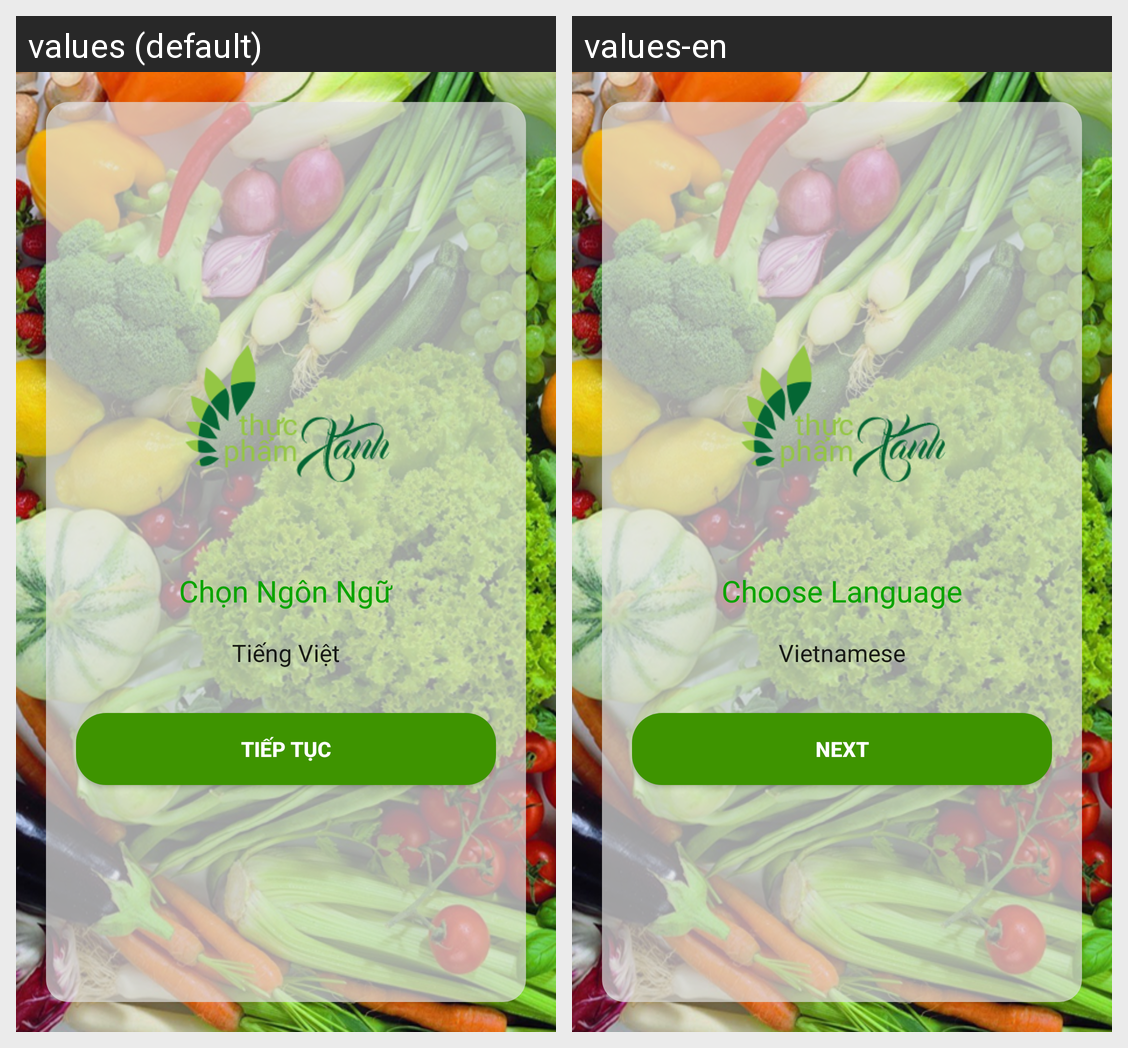

Here is an Android app screen in its default locale and in the app's own translations. Write out the translated-string differences for the strings that appear on this screen.
Android screen res/layout/mainkhoidong.xml rendered under 2 locales, left to right: values (default), values-en. Device: Nexus 5 (rendered at 1080×1920; each locale shown at half size, 540×960, under a caption strip naming it); theme AppTheme.
Strings drawn on this screen, with the default value and each locale's value (text and hints the layout hard-codes, and strings that could not be matched under every locale, appear in the picture but are not listed):

choose_lag
  values: Chọn Ngôn Ngữ
  values-en: Choose Language

tieptuc
  values: Tiếp Tục
  values-en: Next
